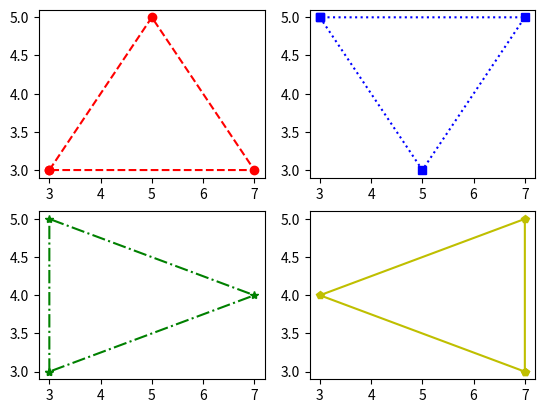

Generate this figure with matplotlib:
import matplotlib.pyplot as plt   


def separated():
  fig, axes = plt.subplots(2,2)

  x = [3, 5, 7, 3]
  y = [3, 5, 3, 3]

  axes[0, 0].plot(x, y, 'ro--')
  
  x1 = [3, 5, 7, 3]
  y1 = [5, 3, 5, 5]

  axes[0, 1].plot(x1, y1, 'sb:')
  
  x2 = [3, 3, 7, 3]
  y2 = [3, 5, 4, 3]
  axes[1, 0].plot(x2, y2, 'g*-.')

  x3 = [7, 7, 3, 7]
  y3 = [3, 5, 4, 3]
  axes[1, 1].plot(x3, y3, 'yp-')

  plt.show()
separated()